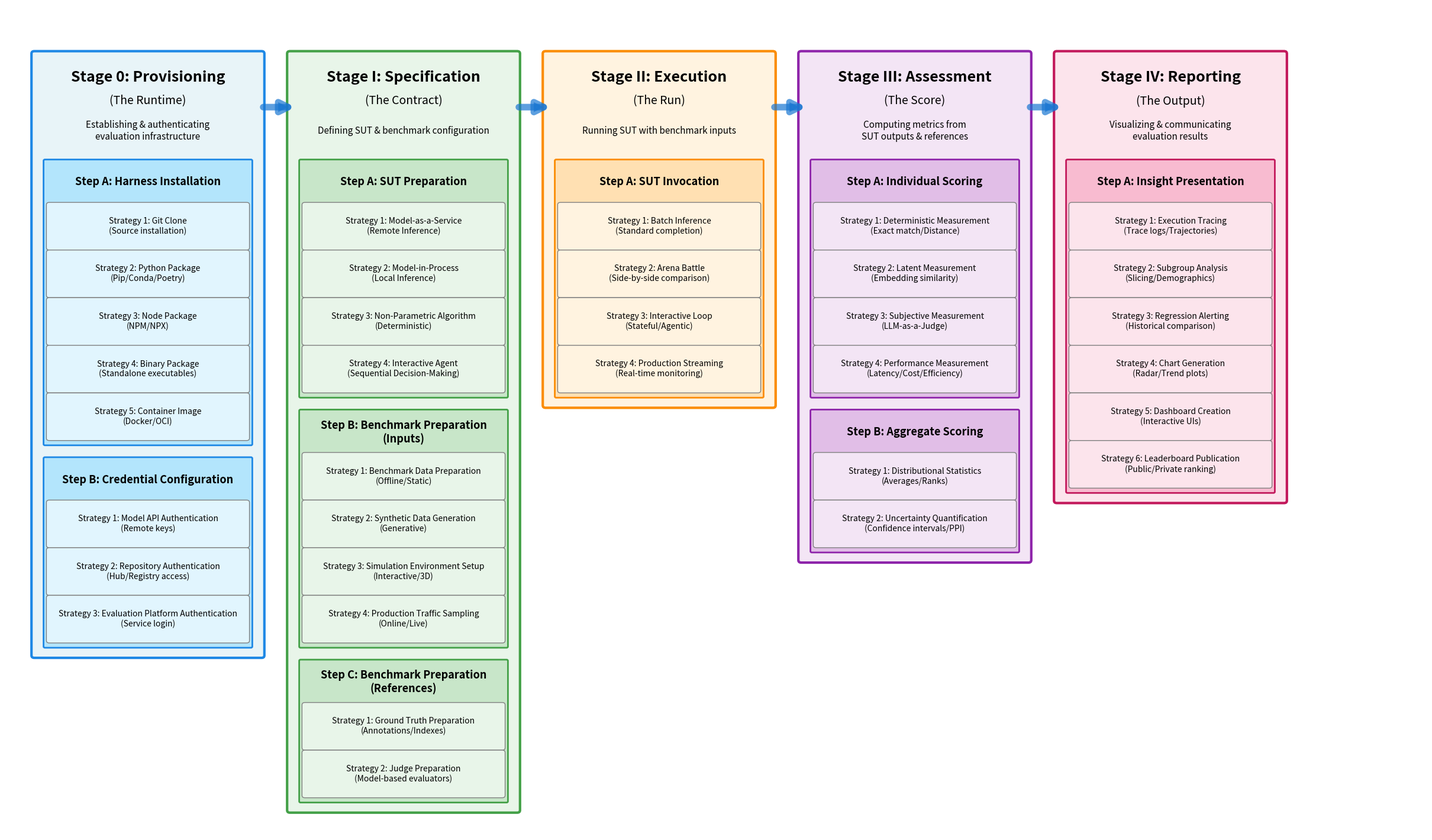

Reproduce this figure in Python. (Note: this script raises an exception after producing the figure.)
import matplotlib.pyplot as plt
from matplotlib.patches import FancyBboxPatch, FancyArrowPatch

# Set up the figure
fig, ax = plt.subplots(figsize=(24, 14))
ax.set_xlim(0, 100)
ax.set_ylim(0, 100)
ax.axis('off')

# Title removed per user request

# Color scheme for stages
stage_colors = {
    'Provisioning': {'bg': '#E8F4F8', 'border': '#1E88E5', 'step': '#B3E5FC', 'strategy': '#E1F5FE'},
    'Specification': {'bg': '#E8F5E9', 'border': '#43A047', 'step': '#C8E6C9', 'strategy': '#E8F5E9'},
    'Execution': {'bg': '#FFF3E0', 'border': '#FB8C00', 'step': '#FFE0B2', 'strategy': '#FFF3E0'},
    'Assessment': {'bg': '#F3E5F5', 'border': '#8E24AA', 'step': '#E1BEE7', 'strategy': '#F3E5F5'},
    'Reporting': {'bg': '#FCE4EC', 'border': '#C2185B', 'step': '#F8BBD0', 'strategy': '#FCE4EC'}
}

# Stage definitions with data
stages = [
    {
        'name': 'Stage 0: Provisioning',
        'subtitle': '(The Runtime)',
        'summary': 'Establishing & authenticating\nevaluation infrastructure',
        'x': 2,
        'width': 16,
        'color_key': 'Provisioning',
        'steps': [
            {
                'name': 'Step A: Harness Installation',
                'strategies': [
                    'Strategy 1: Git Clone\n(Source installation)',
                    'Strategy 2: Python Package\n(Pip/Conda/Poetry)',
                    'Strategy 3: Node Package\n(NPM/NPX)',
                    'Strategy 4: Binary Package\n(Standalone executables)',
                    'Strategy 5: Container Image\n(Docker/OCI)'
                ]
            },
            {
                'name': 'Step B: Credential Configuration',
                'strategies': [
                    'Strategy 1: Model API Authentication\n(Remote keys)',
                    'Strategy 2: Repository Authentication\n(Hub/Registry access)',
                    'Strategy 3: Evaluation Platform Authentication\n(Service login)'
                ]
            }
        ]
    },
    {
        'name': 'Stage I: Specification',
        'subtitle': '(The Contract)',
        'summary': 'Defining SUT & benchmark configuration',
        'x': 20,
        'width': 16,
        'color_key': 'Specification',
        'steps': [
            {
                'name': 'Step A: SUT Preparation',
                'strategies': [
                    'Strategy 1: Model-as-a-Service\n(Remote Inference)',
                    'Strategy 2: Model-in-Process\n(Local Inference)',
                    'Strategy 3: Non-Parametric Algorithm\n(Deterministic)',
                    'Strategy 4: Interactive Agent\n(Sequential Decision-Making)'
                ]
            },
            {
                'name': 'Step B: Benchmark Preparation\n(Inputs)',
                'strategies': [
                    'Strategy 1: Benchmark Data Preparation\n(Offline/Static)',
                    'Strategy 2: Synthetic Data Generation\n(Generative)',
                    'Strategy 3: Simulation Environment Setup\n(Interactive/3D)',
                    'Strategy 4: Production Traffic Sampling\n(Online/Live)'
                ]
            },
            {
                'name': 'Step C: Benchmark Preparation\n(References)',
                'strategies': [
                    'Strategy 1: Ground Truth Preparation\n(Annotations/Indexes)',
                    'Strategy 2: Judge Preparation\n(Model-based evaluators)'
                ]
            }
        ]
    },
    {
        'name': 'Stage II: Execution',
        'subtitle': '(The Run)',
        'summary': 'Running SUT with benchmark inputs',
        'x': 38,
        'width': 16,
        'color_key': 'Execution',
        'steps': [
            {
                'name': 'Step A: SUT Invocation',
                'strategies': [
                    'Strategy 1: Batch Inference\n(Standard completion)',
                    'Strategy 2: Arena Battle\n(Side-by-side comparison)',
                    'Strategy 3: Interactive Loop\n(Stateful/Agentic)',
                    'Strategy 4: Production Streaming\n(Real-time monitoring)'
                ]
            }
        ]
    },
    {
        'name': 'Stage III: Assessment',
        'subtitle': '(The Score)',
        'summary': 'Computing metrics from\nSUT outputs & references',
        'x': 56,
        'width': 16,
        'color_key': 'Assessment',
        'steps': [
            {
                'name': 'Step A: Individual Scoring',
                'strategies': [
                    'Strategy 1: Deterministic Measurement\n(Exact match/Distance)',
                    'Strategy 2: Latent Measurement\n(Embedding similarity)',
                    'Strategy 3: Subjective Measurement\n(LLM-as-a-Judge)',
                    'Strategy 4: Performance Measurement\n(Latency/Cost/Efficiency)'
                ]
            },
            {
                'name': 'Step B: Aggregate Scoring',
                'strategies': [
                    'Strategy 1: Distributional Statistics\n(Averages/Ranks)',
                    'Strategy 2: Uncertainty Quantification\n(Confidence intervals/PPI)'
                ]
            }
        ]
    },
    {
        'name': 'Stage IV: Reporting',
        'subtitle': '(The Output)',
        'summary': 'Visualizing & communicating\nevaluation results',
        'x': 74,
        'width': 16,
        'color_key': 'Reporting',
        'steps': [
            {
                'name': 'Step A: Insight Presentation',
                'strategies': [
                    'Strategy 1: Execution Tracing\n(Trace logs/Trajectories)',
                    'Strategy 2: Subgroup Analysis\n(Slicing/Demographics)',
                    'Strategy 3: Regression Alerting\n(Historical comparison)',
                    'Strategy 4: Chart Generation\n(Radar/Trend plots)',
                    'Strategy 5: Dashboard Creation\n(Interactive UIs)',
                    'Strategy 6: Leaderboard Publication\n(Public/Private ranking)'
                ]
            }
        ]
    }
]

# Draw stages containing all their steps
stage_boxes = []  # Store stage box positions for later arrow drawing
y_start = 96
stage_header_height = 9
strategy_height = 4.0  # Increased for better text visibility
step_header_height = 3.5
box_margin = 0.75  # Horizontal margin for step boxes from stage edge
step_spacing = 1.2  # Vertical gap between steps (larger than horizontal)

for stage in stages:
    colors = stage_colors[stage['color_key']]

    # Calculate total height needed for this stage (header + all steps)
    total_strategies = sum(len(step['strategies']) for step in stage['steps'])
    total_steps = len(stage['steps'])
    step_vertical_padding = 0.3  # Must match the padding in step drawing
    bottom_gap = box_margin  # Gap between last step and stage bottom
    stage_content_height = (total_strategies * strategy_height +
                           total_steps * (step_header_height + step_vertical_padding) +
                           (total_steps - 1) * step_spacing +  # Gaps between steps
                           stage_header_height + bottom_gap)

    # Draw stage container that will contain all steps
    stage_box = FancyBboxPatch(
        (stage['x'], y_start - stage_content_height),
        stage['width'], stage_content_height,
        boxstyle="round,pad=0.2",
        facecolor=colors['bg'],
        edgecolor=colors['border'],
        linewidth=3,
        zorder=1
    )
    ax.add_patch(stage_box)

    # Stage name
    ax.text(stage['x'] + stage['width']/2, y_start - 2,
            stage['name'],
            ha='center', va='center', fontsize=18, weight='bold',
            zorder=5)

    # Stage subtitle
    ax.text(stage['x'] + stage['width']/2, y_start - 4,
            stage['subtitle'],
            ha='center', va='center', fontsize=14, style='italic',
            zorder=5)

    # Stage summary (one-liner)
    ax.text(stage['x'] + stage['width']/2, y_start - 6.5,
            stage['summary'],
            ha='center', va='center', fontsize=11,
            zorder=5, wrap=True)

    # Store stage box position for arrows
    stage_boxes.append({
        'x_left': stage['x'],  # Leftmost edge
        'x_right': stage['x'] + stage['width'],  # Rightmost edge
        'y': y_start - stage_content_height/2,  # Vertical center
        'stage': stage,
        'y_top': y_start,
        'y_bottom': y_start - stage_content_height
    })

# Draw steps inside each stage box
for stage_info in stage_boxes:
    stage = stage_info['stage']
    colors = stage_colors[stage['color_key']]

    # Start drawing steps below the stage header (with minimal gap)
    y_pos = stage_info['y_top'] - stage_header_height

    for step in stage['steps']:
        step_vertical_padding = 0.3  # Padding at bottom of step box
        step_height = len(step['strategies']) * strategy_height + step_header_height + step_vertical_padding

        # Step container - inside stage box
        step_x_margin = box_margin  # Margin from stage edge matches vertical spacing
        step_width = stage['width'] - 2 * step_x_margin
        step_box = FancyBboxPatch(
            (stage['x'] + step_x_margin, y_pos - step_height),
            step_width, step_height,
            boxstyle="round,pad=0.1",
            facecolor=colors['step'],
            edgecolor=colors['border'],
            linewidth=2,
            zorder=2
        )
        ax.add_patch(step_box)

        # Step header
        ax.text(stage['x'] + stage['width']/2, y_pos - 1.8,
                step['name'],
                ha='center', va='center', fontsize=13, weight='bold',
                zorder=5)

        y_strat = y_pos - step_header_height

        # Draw strategies
        for strategy in step['strategies']:
            # Strategy boxes inside step box
            strategy_x_margin = step_x_margin + 0.3  # Additional margin inside step box
            strategy_width = stage['width'] - 2 * strategy_x_margin
            strategy_box = FancyBboxPatch(
                (stage['x'] + strategy_x_margin, y_strat - strategy_height + 0.2),
                strategy_width, strategy_height - 0.4,
                boxstyle="round,pad=0.2",
                facecolor=colors['strategy'],
                edgecolor='gray',
                linewidth=1,
                zorder=3
            )
            ax.add_patch(strategy_box)

            ax.text(stage['x'] + stage['width']/2, y_strat - strategy_height/2,
                    strategy,
                    ha='center', va='center', fontsize=10,
                    zorder=5)

            y_strat -= strategy_height

        # Move y_pos to ensure consistent gap between step boxes
        # Gap should be from bottom of current step box to top of next step box
        y_pos = (y_pos - step_height) - step_spacing

# Draw horizontal arrows between stages at consistent height
# Position arrows at the top section of stage boxes
arrow_y = y_start - 4.5  # Fixed height for all arrows

for i in range(len(stage_boxes) - 1):
    start_x = stage_boxes[i]['x_right']
    end_x = stage_boxes[i + 1]['x_left']

    # Draw simple, straight arrow between stages
    arrow = FancyArrowPatch(
        (start_x, arrow_y),
        (end_x + 0.5, arrow_y),
        arrowstyle='-|>',  # Simple arrow style
        color='#1976D2',  # Vibrant blue
        linewidth=8,
        mutation_scale=30,  # Controls arrow head size
        alpha=0.7,
        zorder=10
    )
    ax.add_patch(arrow)

# Find the minimum y value (bottom of all stages) to adjust plot limits
min_y = min(box['y_bottom'] for box in stage_boxes)
ax.set_ylim(min_y - 2, y_start + 4)  # Add small padding top and bottom

plt.subplots_adjust(left=0, right=1, top=1, bottom=0)
plt.savefig('figures/rq1_workflow.pdf',
            bbox_inches='tight', pad_inches=0, facecolor='white')
print("Diagram generated successfully!")
print("File saved: figures/rq1_workflow.pdf")
